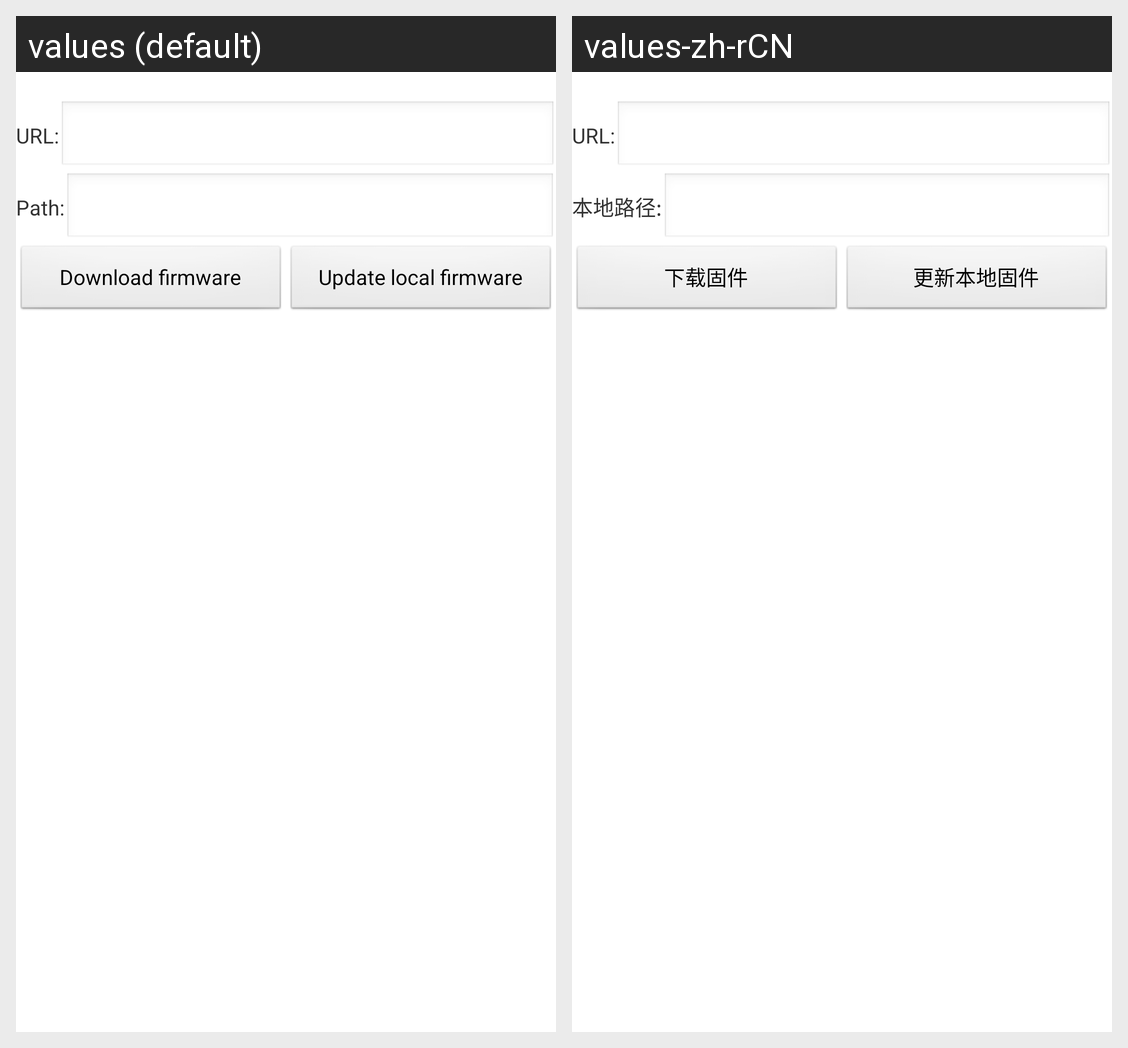

For this localized Android screen grid, give each drawn string resource with its value in every locale shown.
Android screen res/layout/activity_quad_bootloader.xml rendered under 2 locales, left to right: values (default), values-zh-rCN. Device: Nexus 5 (rendered at 1080×1920; each locale shown at half size, 540×960, under a caption strip naming it); theme AppTheme.
Strings drawn on this screen, with the default value and each locale's value (text and hints the layout hard-codes, and strings that could not be matched under every locale, appear in the picture but are not listed):

quad_bootloader_bin_url
  values: URL:
  values-zh-rCN: URL:

quad_bootloader_bin_path
  values: Path:
  values-zh-rCN: 本地路径:

quad_bootloader_bin_downlaod
  values: Download firmware
  values-zh-rCN: 下载固件

quad_bootloader_bin_update
  values: Update local firmware
  values-zh-rCN: 更新本地固件
